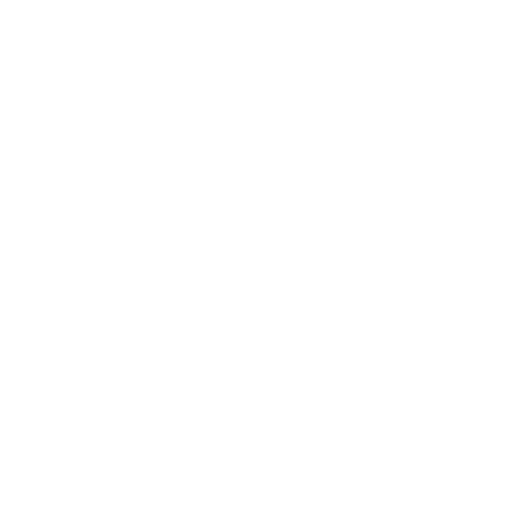
t = 0.00 s
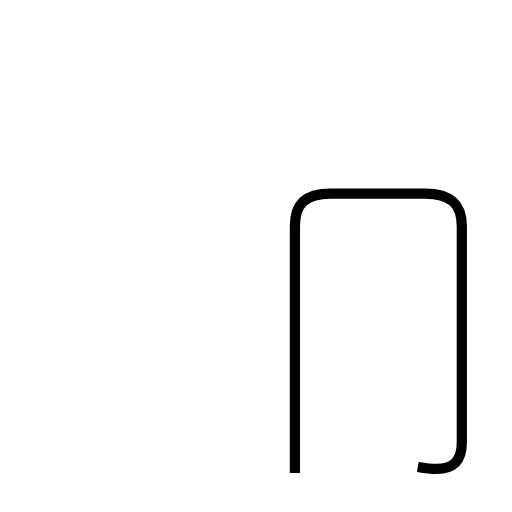
t = 2.14 s
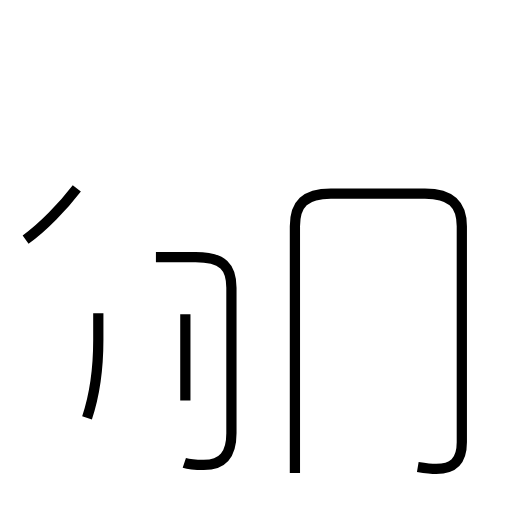
t = 3.82 s
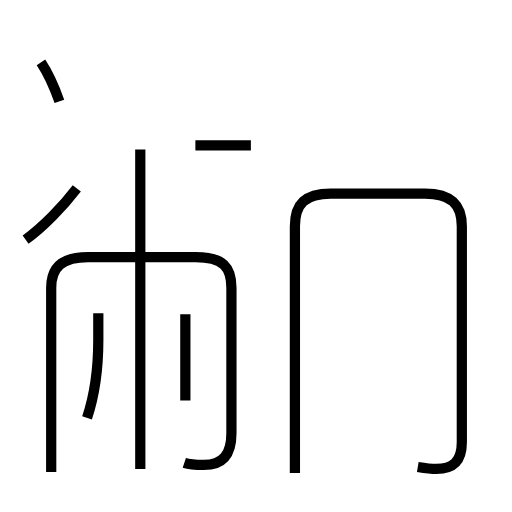
t = 5.95 s
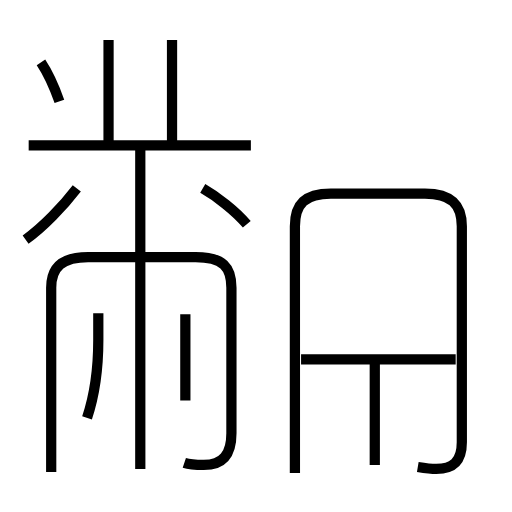
t = 7.97 s
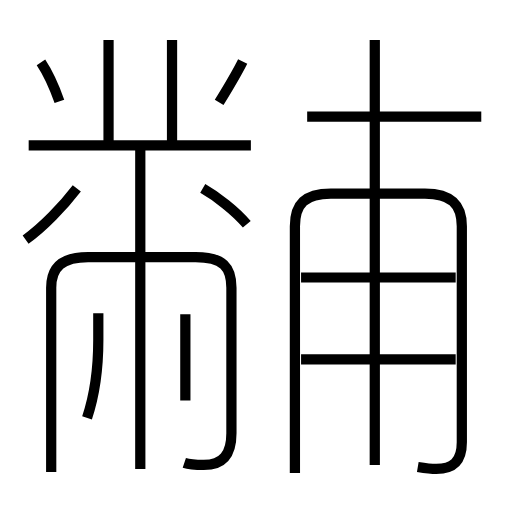
t = 10.00 s

The animated SVG that drew these frames (rendered in a browser with its animation timeline set to each time). Animation: 17 SMIL elements (animate=17); frames cover the first 10.00 s.

<?xml version='1.0' encoding='utf-8'?>
<svg viewBox="0.0 -6.0 50.0 50.0" version="1.1" xmlns="http://www.w3.org/2000/svg"><rect x="-1000" y="-1000" width="2000" height="2000" stroke="white" fill="white" /><g style="fill:none;stroke:#000000;stroke-width:1"><path d="M 40.8 1.6 C 41.4 1.7 42.0 1.8 42.6 1.8 C 44.2 1.8 45.1 1.1 45.1 -0.8 L 45.1 -21.9 C 45.1 -24.1 44.0 -25.1 41.5 -25.1 L 32.3 -25.1 C 29.8 -25.1 28.8 -24.1 28.8 -21.9 L 28.8 2.2 " transform="translate(0.0 38.0)" stroke-dasharray="71.43468009611725" stroke-dashoffset="71.43468009611725"><animate attributeName="stroke-dashoffset" from="71.43468009611725" to="0" dur="2.1430404028835173s" begin="0s; anim_end.end" fill="freeze" id="anim0" /></path><path d="M 8.5 -3.2 C 9.2 -5.3 9.6 -8.1 9.6 -10.8 L 9.6 -13.4 " transform="translate(0.0 38.0)" stroke-dasharray="10.3095372358055" stroke-dashoffset="10.3095372358055"><animate attributeName="stroke-dashoffset" from="10.3095372358055" to="0" dur="0.309286117074165s" begin="anim0.end" fill="freeze" id="anim1" /></path><path d="M 2.5 -20.6 C 4.2 -21.8 6.2 -23.9 7.5 -25.6 " transform="translate(0.0 38.0)" stroke-dasharray="7.093759163055588" stroke-dashoffset="7.093759163055588"><animate attributeName="stroke-dashoffset" from="7.093759163055588" to="0" dur="0.21281277489166764s" begin="anim1.end" fill="freeze" id="anim2" /></path><path d="M 18.1 -4.9 L 18.1 -13.3 " transform="translate(0.0 38.0)" stroke-dasharray="8.4" stroke-dashoffset="8.4"><animate attributeName="stroke-dashoffset" from="8.4" to="0" dur="0.252s" begin="anim2.end" fill="freeze" id="anim3" /></path><path d="M 18.0 1.2 C 18.6 1.4 19.3 1.4 19.9 1.4 C 21.8 1.4 22.6 0.3 22.6 -1.7 L 22.6 -15.9 C 22.6 -17.9 21.8 -18.9 19.1 -18.9 L 8.6 -18.9 C 6.1 -18.9 5.0 -17.9 5.0 -15.9 L 5.0 2.1 " transform="translate(0.0 38.0)" stroke-dasharray="60.09527382120728" stroke-dashoffset="60.09527382120728"><animate attributeName="stroke-dashoffset" from="60.09527382120728" to="0" dur="1.8028582146362182s" begin="anim3.end" fill="freeze" id="anim4" /></path><path d="M 13.7 1.8 L 13.7 -29.4 " transform="translate(0.0 38.0)" stroke-dasharray="31.2" stroke-dashoffset="31.2"><animate attributeName="stroke-dashoffset" from="31.2" to="0" dur="0.9359999999999999s" begin="anim4.end" fill="freeze" id="anim5" /></path><path d="M 5.8 -34.1 C 5.3 -35.5 4.6 -37.0 4.0 -37.9 " transform="translate(0.0 38.0)" stroke-dasharray="4.213493590758418" stroke-dashoffset="4.213493590758418"><animate attributeName="stroke-dashoffset" from="4.213493590758418" to="0" dur="0.12640480772275253s" begin="anim5.end" fill="freeze" id="anim6" /></path><path d="M 24.5 -29.8 L 2.8 -29.8 " transform="translate(0.0 38.0)" stroke-dasharray="21.7" stroke-dashoffset="21.7"><animate attributeName="stroke-dashoffset" from="21.7" to="0" dur="0.6509999999999999s" begin="anim6.end" fill="freeze" id="anim7" /></path><path d="M 24.1 -22.1 C 23.0 -23.4 21.2 -24.8 19.8 -25.6 " transform="translate(0.0 38.0)" stroke-dasharray="5.568026194706056" stroke-dashoffset="5.568026194706056"><animate attributeName="stroke-dashoffset" from="5.568026194706056" to="0" dur="0.16704078584118168s" begin="anim7.end" fill="freeze" id="anim8" /></path><path d="M 10.6 -30.1 L 10.6 -40.1 " transform="translate(0.0 38.0)" stroke-dasharray="10.0" stroke-dashoffset="10.0"><animate attributeName="stroke-dashoffset" from="10.0" to="0" dur="0.3s" begin="anim8.end" fill="freeze" id="anim9" /></path><path d="M 44.5 -8.9 L 29.4 -8.9 " transform="translate(0.0 38.0)" stroke-dasharray="15.100000000000001" stroke-dashoffset="15.100000000000001"><animate attributeName="stroke-dashoffset" from="15.100000000000001" to="0" dur="0.453s" begin="anim9.end" fill="freeze" id="anim10" /></path><path d="M 16.8 -30.1 L 16.8 -40.1 " transform="translate(0.0 38.0)" stroke-dasharray="10.0" stroke-dashoffset="10.0"><animate attributeName="stroke-dashoffset" from="10.0" to="0" dur="0.3s" begin="anim10.end" fill="freeze" id="anim11" /></path><path d="M 36.6 1.4 L 36.6 -40.1 " transform="translate(0.0 38.0)" stroke-dasharray="41.5" stroke-dashoffset="41.5"><animate attributeName="stroke-dashoffset" from="41.5" to="0" dur="1.2449999999999999s" begin="anim11.end" fill="freeze" id="anim12" /></path><path d="M 44.5 -16.9 L 29.4 -16.9 " transform="translate(0.0 38.0)" stroke-dasharray="15.100000000000001" stroke-dashoffset="15.100000000000001"><animate attributeName="stroke-dashoffset" from="15.100000000000001" to="0" dur="0.453s" begin="anim12.end" fill="freeze" id="anim13" /></path><path d="M 21.4 -34.0 C 22.2 -35.3 23.1 -36.8 23.7 -38.0 " transform="translate(0.0 38.0)" stroke-dasharray="4.615458150730344" stroke-dashoffset="4.615458150730344"><animate attributeName="stroke-dashoffset" from="4.615458150730344" to="0" dur="0.13846374452191032s" begin="anim13.end" fill="freeze" id="anim14" /></path><path d="M 47.0 -32.6 L 27.4 -32.6 " transform="translate(0.0 38.0)" stroke-dasharray="19.6" stroke-dashoffset="19.6"><animate attributeName="stroke-dashoffset" from="19.6" to="0" dur="0.588s" begin="anim14.end" fill="freeze" id="anim15" /></path><path d="M 44.1 -36.8 C 43.2 -37.7 42.2 -38.5 41.4 -39.1" transform="translate(0.0 38.0)" stroke-dasharray="3.5497602927468748" stroke-dashoffset="3.5497602927468748"><animate attributeName="stroke-dashoffset" from="3.5497602927468748" to="0" dur="0.10649280878240625s" begin="anim15.end" fill="freeze" id="anim_end" /></path></g></svg>
